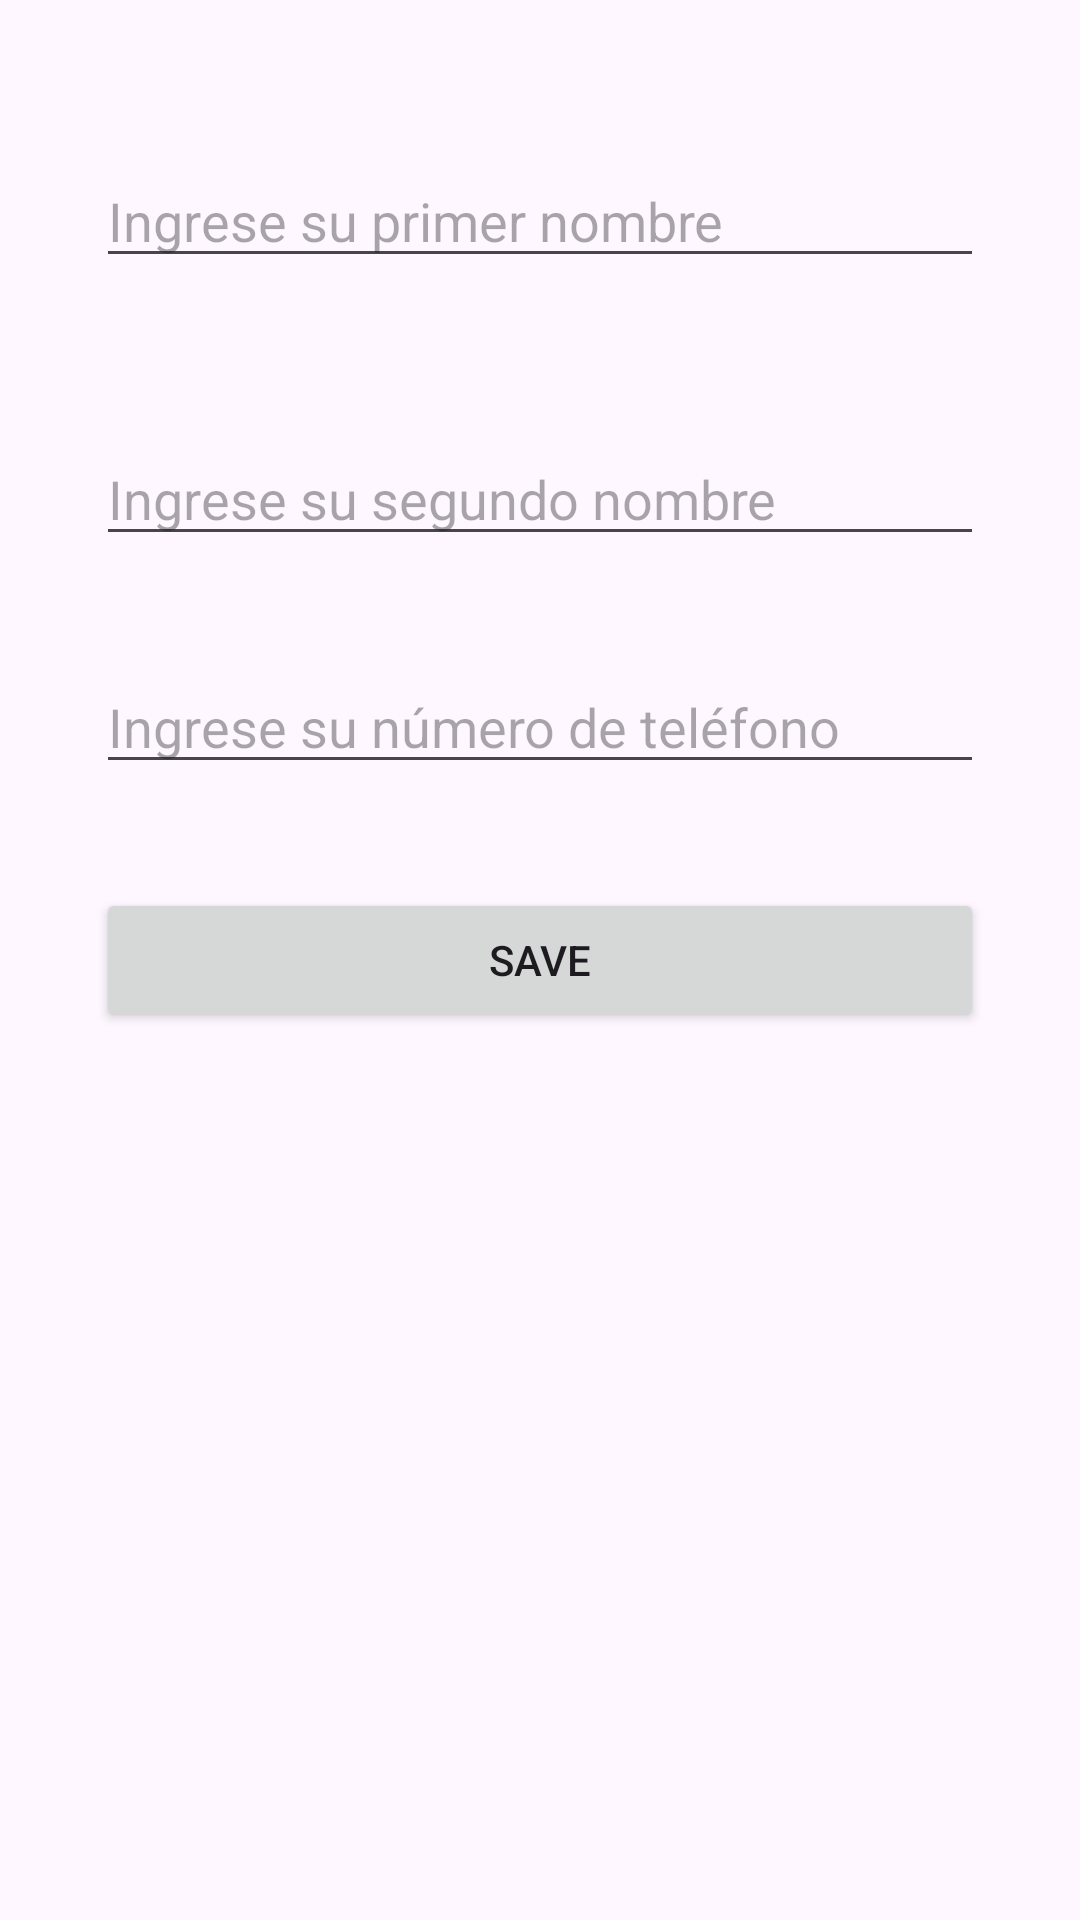

Produce the Android XML layout that renders to this screen, including the resource entries it uses.
<!-- AndroidManifest.xml: application theme Theme.Firebase -->
<!-- res/layout/fragment_register.xml -->
<?xml version="1.0" encoding="utf-8"?>
<androidx.constraintlayout.widget.ConstraintLayout xmlns:android="http://schemas.android.com/apk/res/android"
    xmlns:app="http://schemas.android.com/apk/res-auto"
    xmlns:tools="http://schemas.android.com/tools"
    android:id="@+id/fragment_register"
    android:layout_width="match_parent"
    android:layout_height="match_parent"
    tools:context=".ui.fragments.RegisterFragment">

    <EditText
        android:id="@+id/etFirstName"
        android:layout_width="match_parent"
        android:layout_height="wrap_content"
        android:layout_marginStart="32dp"
        android:layout_marginEnd="32dp"
        android:ems="10"
        android:hint="Ingrese su primer nombre"
        android:inputType="text"
        app:layout_constraintBottom_toTopOf="@+id/etLastName"
        app:layout_constraintEnd_toEndOf="parent"
        app:layout_constraintStart_toStartOf="parent"
        app:layout_constraintTop_toTopOf="parent" />

    <EditText
        android:id="@+id/etLastName"
        android:layout_width="match_parent"
        android:layout_height="wrap_content"
        android:layout_marginStart="32dp"
        android:layout_marginTop="144dp"
        android:layout_marginEnd="32dp"
        android:ems="10"
        android:hint="Ingrese su segundo nombre"
        android:inputType="text"
        app:layout_constraintEnd_toEndOf="parent"
        app:layout_constraintHorizontal_bias="0.0"
        app:layout_constraintStart_toStartOf="parent"
        app:layout_constraintTop_toTopOf="parent" />

    <EditText
        android:id="@+id/etPhoneNumber"
        android:layout_width="match_parent"
        android:layout_height="wrap_content"
        android:layout_marginStart="32dp"
        android:layout_marginEnd="32dp"
        android:ems="10"
        android:hint="Ingrese su número de teléfono"
        android:inputType="text"
        app:layout_constraintBottom_toTopOf="@+id/btSaveCustomer"
        app:layout_constraintEnd_toEndOf="parent"
        app:layout_constraintStart_toStartOf="parent"
        app:layout_constraintTop_toBottomOf="@+id/etLastName" />

    <Button
        android:id="@+id/btSaveCustomer"
        android:layout_width="match_parent"
        android:layout_height="wrap_content"
        android:layout_marginStart="32dp"
        android:layout_marginEnd="32dp"
        android:text="SAVE"
        app:layout_constraintBottom_toBottomOf="parent"
        app:layout_constraintEnd_toEndOf="parent"
        app:layout_constraintHorizontal_bias="0.0"
        app:layout_constraintStart_toStartOf="parent"
        app:layout_constraintTop_toTopOf="parent" />
</androidx.constraintlayout.widget.ConstraintLayout>
<!-- resources referenced by this layout -->
<resources>
  <style name="Theme.Firebase" parent="Base.Theme.Firebase" />
  <style name="Base.Theme.Firebase" parent="Theme.Material3.DayNight.NoActionBar">
          
          
      </style>
</resources>
